Run: headless pygame with SDL's dummy video driver; simulated clock (each Clock.tick advances the game by its frame time, no real sleeping); random seed 0; keys injected as events and as key.get_pressed() state; no mouse input.
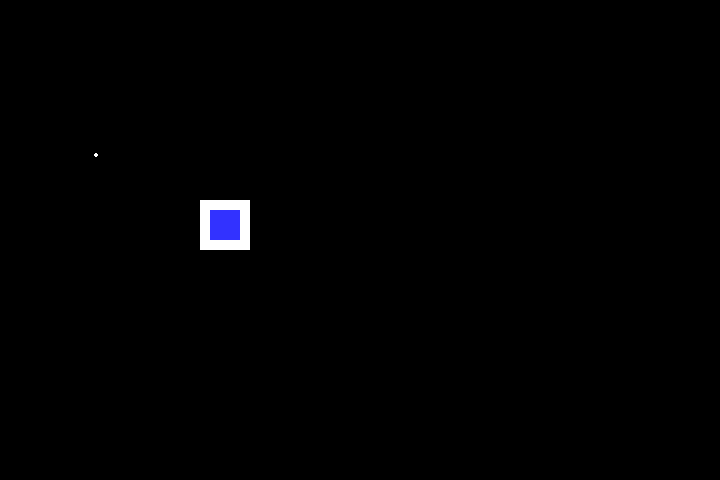
Frame 1 of 4 · flips 1–60 · no input
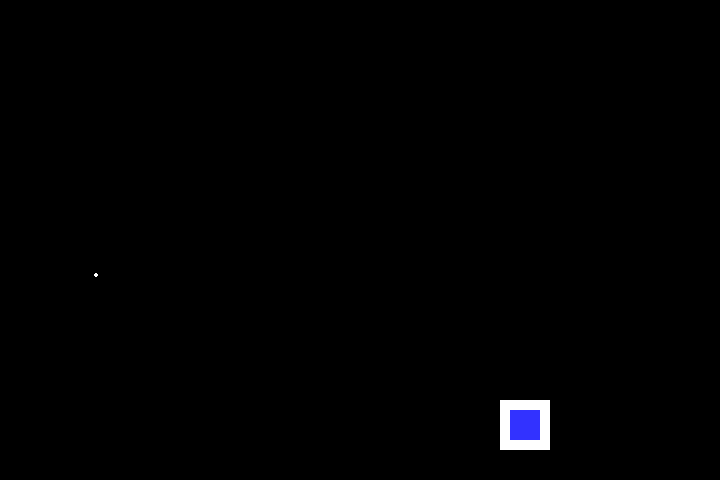
Frame 2 of 4 · flips 61–180 · tapped SPACE, RETURN · held RIGHT (→), D
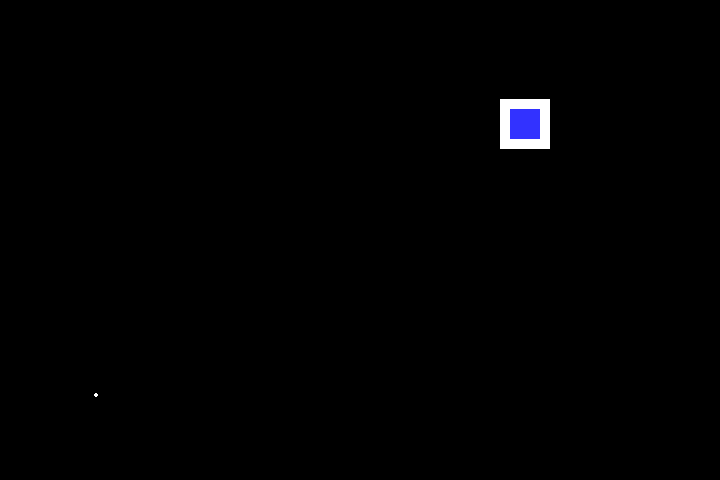
Frame 3 of 4 · flips 181–300 · held DOWN (↓), S
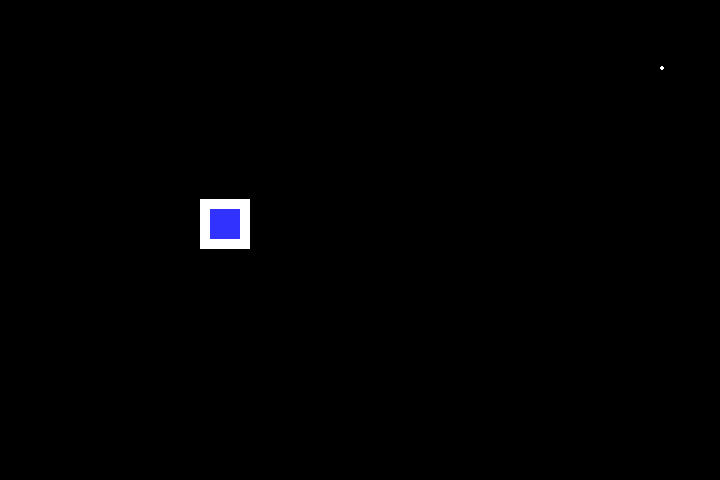
Frame 4 of 4 · flips 301–420 · held LEFT (←), A, UP (↑), W

The pygame program that drew these frames:

import pygame
import random
# -- Global Constants
# -- Colours
BLACK = (0,0,0)
WHITE = (255,255,255)
BLUE = (50,50,255)
YELLOW = (255,255,0)
RED = (255,0,0)
# -- Initialise PyGame
pygame.init()

rect_x = 50
rect_y = 50

rect_change_x = 0.05
rect_change_y = 0.05
# -- Blank Screen
size = (720,480)
screen = pygame.display.set_mode(size)
# -- Title of new window/screen
pygame.display.set_caption("NEW GAME")
# -- Exit game flag set to false
done = False 
# -- Manages how fast screen refreshes

snow_list = []


# Loop 50 times and add a snow flake in a random x,y position
for i in range(50):
    x = random.randrange(0, 400)
    y = random.randrange(0, 400)
    snow_list.append([x, y])
clock = pygame.time.Clock()
### -- Game Loop
while not done:
# -- User input and controls
    for event in pygame.event.get():
        if event.type == pygame.QUIT:
            done = True
#End If
 #Next event
# -- Game logic goes after this comment
    for i in range(len(snow_list)):
        rect_x += rect_change_x
        rect_y += rect_change_y
        if rect_y > 450 or rect_y < 0:
            rect_change_y = rect_change_y * -1
        if rect_x > 650 or rect_x < 0:
            rect_change_x = rect_change_x * -1
        snow_list[i][1] += 1
        if snow_list[i][1] > 400:
                # Reset it just above the top
                y = random.randrange(-50, -10)
                snow_list[i][1] = y
                # Give it a new x position
                x = random.randrange(0, 720)
                snow_list[i][0] = x
# -- Screen background is BLUE
    screen.fill (BLACK)
    # -- Draw here
    pygame.draw.rect(screen, WHITE, [rect_x, rect_y, 50, 50])
    pygame.draw.rect(screen, BLUE, [rect_x + 10, rect_y + 10 ,30, 30])
    pygame.draw.circle(screen, WHITE, snow_list[i], 2)
# -- flip display to reveal new position of objects
    pygame.display.flip()
 # - The clock ticks over
    clock.tick(60)
#End While - End of game loop
pygame.quit()
